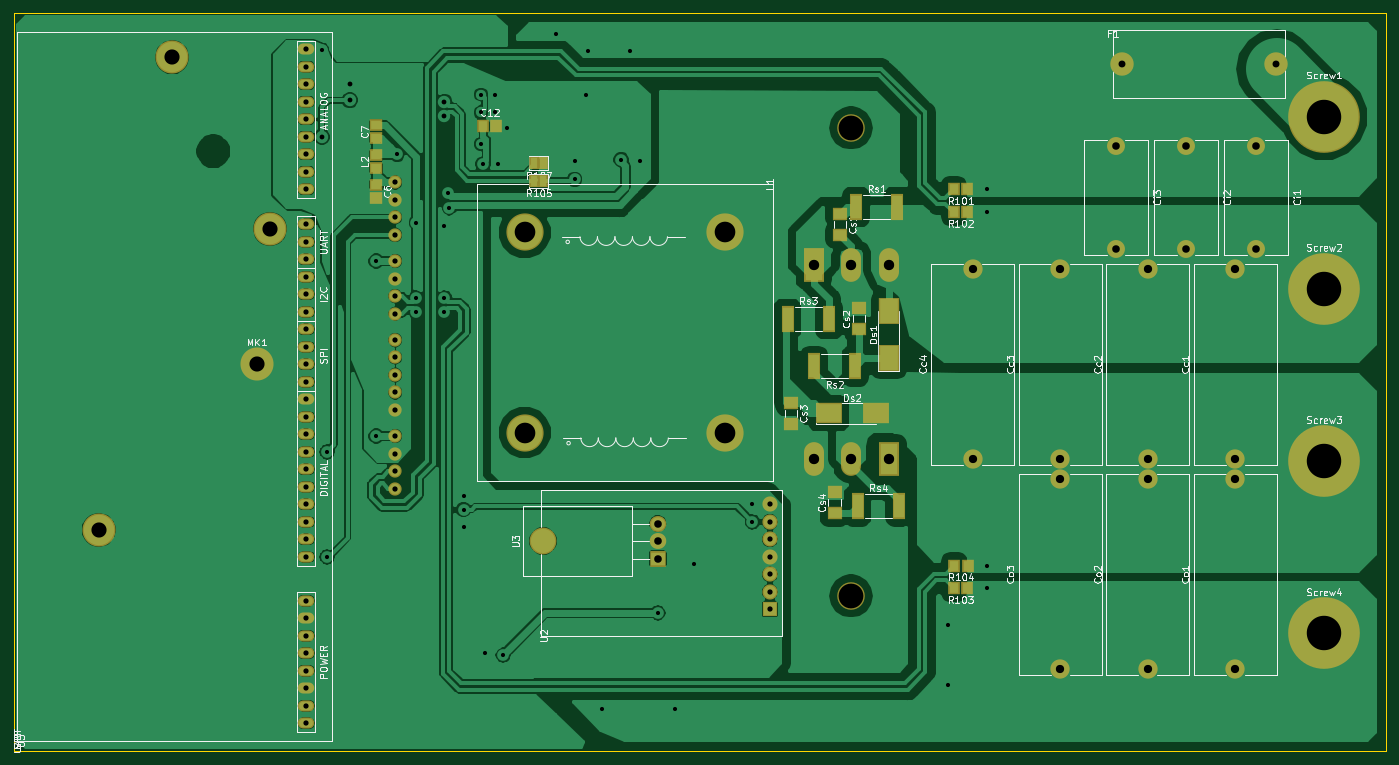
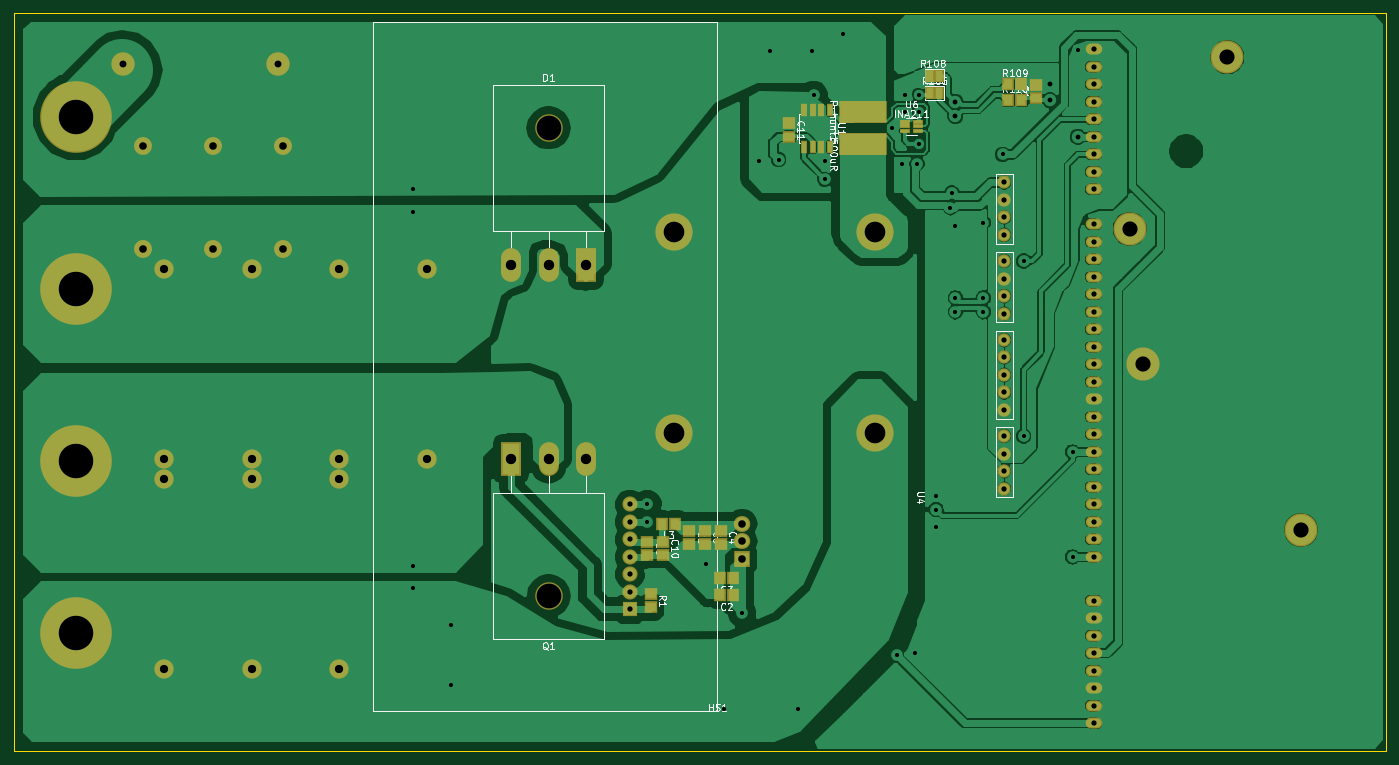
Circuit board: 10 layer files. Board 199.1 x 107.2 mm.
- bottom_copper: Mcc18-B.Cu.gbr (167147 bytes)
- bottom_mask: Mcc18-B.Mask.gbr (5036 bytes)
- paste: Mcc18-B.Paste.gbr (1796 bytes)
- bottom_silk: Mcc18-B.SilkS.gbr (30979 bytes)
- outline: Mcc18-Edge.Cuts.gbr (719 bytes)
- top_copper: Mcc18-F.Cu.gbr (172943 bytes)
- top_mask: Mcc18-F.Mask.gbr (4943 bytes)
- paste: Mcc18-F.Paste.gbr (1703 bytes)
- top_silk: Mcc18-F.SilkS.gbr (59940 bytes)
- drill: Mcc18.drl (2298 bytes)

=== bottom_copper: Mcc18-B.Cu.gbr (167147 bytes, source omitted) ===
=== bottom_mask: Mcc18-B.Mask.gbr ===
G04 #@! TF.GenerationSoftware,KiCad,Pcbnew,(5.0.0-rc2-dev-586-g888c43477)*
G04 #@! TF.CreationDate,2018-06-03T12:19:04-03:00*
G04 #@! TF.ProjectId,Mcc18,4D636331382E6B696361645F70636200,rev?*
G04 #@! TF.SameCoordinates,Original*
G04 #@! TF.FileFunction,Soldermask,Bot*
G04 #@! TF.FilePolarity,Negative*
%FSLAX46Y46*%
G04 Gerber Fmt 4.6, Leading zero omitted, Abs format (unit mm)*
G04 Created by KiCad (PCBNEW (5.0.0-rc2-dev-586-g888c43477)) date 06/03/18 12:19:04*
%MOMM*%
%LPD*%
G01*
G04 APERTURE LIST*
%ADD10C,1.924000*%
%ADD11C,4.800000*%
%ADD12R,1.400000X1.900000*%
%ADD13R,1.695000X1.800000*%
%ADD14R,1.800000X1.695000*%
%ADD15R,7.040000X3.332000*%
%ADD16R,1.568400X0.742900*%
%ADD17R,1.000000X1.950000*%
%ADD18O,4.000000X4.000000*%
%ADD19R,2.900000X4.900000*%
%ADD20O,2.900000X4.900000*%
%ADD21C,2.200000*%
%ADD22R,2.200000X2.200000*%
%ADD23C,5.400000*%
%ADD24O,2.400000X1.600000*%
%ADD25O,2.400000X2.305000*%
%ADD26R,2.400000X2.305000*%
%ADD27C,2.600000*%
%ADD28C,2.800000*%
%ADD29C,10.400000*%
%ADD30C,3.400000*%
G04 APERTURE END LIST*
D10*
X105410000Y-67056000D03*
X105410000Y-69596000D03*
X105410000Y-72136000D03*
X105410000Y-75946000D03*
X105410000Y-78486000D03*
X105410000Y-81026000D03*
X105410000Y-83566000D03*
X105410000Y-87376000D03*
X105410000Y-89916000D03*
X105410000Y-92456000D03*
X105410000Y-94996000D03*
X105410000Y-97536000D03*
X105410000Y-101346000D03*
X105410000Y-103886000D03*
X105410000Y-106426000D03*
X105410000Y-108966000D03*
X105410000Y-64516000D03*
D11*
X85267800Y-90932000D03*
D12*
X114920000Y-51562000D03*
X116220000Y-51562000D03*
X114920000Y-49022000D03*
X116220000Y-49022000D03*
D13*
X104853500Y-52578000D03*
X102918500Y-52578000D03*
X104853500Y-50292000D03*
X102918500Y-50292000D03*
D14*
X136652000Y-57863500D03*
X136652000Y-55928500D03*
X100838000Y-50340500D03*
X100838000Y-52275500D03*
D15*
X125984000Y-54351000D03*
X125984000Y-58933000D03*
D16*
X117894100Y-55738001D03*
X117894100Y-56388000D03*
X117894100Y-57037999D03*
X119849900Y-57037999D03*
X119849900Y-56388000D03*
X119849900Y-55738001D03*
D17*
X130683000Y-54008040D03*
X131953000Y-54008040D03*
X133223000Y-54008040D03*
X134493000Y-54008040D03*
X134493000Y-59408040D03*
X133223000Y-59408040D03*
X131953000Y-59408040D03*
X130683000Y-59408040D03*
D18*
X171566000Y-124508000D03*
D19*
X177016000Y-104648000D03*
D20*
X171566000Y-104648000D03*
X166116000Y-104648000D03*
X177016000Y-76454000D03*
X171566000Y-76454000D03*
D19*
X166116000Y-76454000D03*
D18*
X171566000Y-56594000D03*
D21*
X159766000Y-123952000D03*
D22*
X159766000Y-126492000D03*
D21*
X159766000Y-111252000D03*
X159766000Y-121412000D03*
X159766000Y-118872000D03*
X159766000Y-113792000D03*
X159766000Y-116332000D03*
D23*
X124206000Y-100838000D03*
X124206000Y-71755000D03*
X153289000Y-100838000D03*
X153289000Y-71755000D03*
D11*
X62357000Y-114934000D03*
X73025000Y-46355000D03*
X87225274Y-71247000D03*
D24*
X92456000Y-45212000D03*
X92456000Y-47752000D03*
X92456000Y-50292000D03*
X92456000Y-52832000D03*
X92456000Y-55372000D03*
X92456000Y-57912000D03*
X92456000Y-60452000D03*
X92456000Y-62992000D03*
X92456000Y-65532000D03*
X92456000Y-70612000D03*
X92456000Y-73152000D03*
X92456000Y-75692000D03*
X92456000Y-78232000D03*
X92456000Y-80772000D03*
X92456000Y-83312000D03*
X92456000Y-85852000D03*
X92456000Y-88392000D03*
X92456000Y-90932000D03*
X92456000Y-93472000D03*
X92456000Y-96012000D03*
X92456000Y-98552000D03*
X92456000Y-101092000D03*
X92456000Y-103632000D03*
X92456000Y-106172000D03*
X92456000Y-108712000D03*
X92456000Y-111252000D03*
X92456000Y-113792000D03*
X92456000Y-116332000D03*
X92456000Y-118872000D03*
X92456000Y-125222000D03*
X92456000Y-127762000D03*
X92456000Y-130302000D03*
X92456000Y-132842000D03*
X92456000Y-135382000D03*
X92456000Y-137922000D03*
X92456000Y-140462000D03*
X92456000Y-143002000D03*
D14*
X146558000Y-115062000D03*
X146558000Y-116997000D03*
D25*
X143510000Y-114046000D03*
X143510000Y-116586000D03*
D26*
X143510000Y-119126000D03*
D27*
X220218000Y-74182000D03*
X220218000Y-59182000D03*
X230378000Y-74182000D03*
X230378000Y-59182000D03*
X210058000Y-74182000D03*
X210058000Y-59182000D03*
D13*
X155145500Y-114046000D03*
X153210500Y-114046000D03*
D14*
X148844000Y-116997000D03*
X148844000Y-115062000D03*
D13*
X144780000Y-124460000D03*
X146715000Y-124460000D03*
D14*
X154940000Y-118618000D03*
X154940000Y-116683000D03*
X151130000Y-115062000D03*
X151130000Y-116997000D03*
X157226000Y-118618000D03*
X157226000Y-116683000D03*
D13*
X146715000Y-121920000D03*
X144780000Y-121920000D03*
D28*
X214630000Y-107628000D03*
X214630000Y-135128000D03*
X227330000Y-104648000D03*
X227330000Y-77148000D03*
X214630000Y-77148000D03*
X214630000Y-104648000D03*
X201930000Y-104648000D03*
X201930000Y-77148000D03*
X227330000Y-107628000D03*
X227330000Y-135128000D03*
X189230000Y-104648000D03*
X189230000Y-77148000D03*
X201930000Y-107628000D03*
X201930000Y-135128000D03*
D29*
X240202000Y-129972000D03*
X240202000Y-104972000D03*
X240202000Y-79972000D03*
X240202000Y-54972000D03*
D30*
X233273600Y-47371000D03*
X210820000Y-47371000D03*
D14*
X156718000Y-126189500D03*
X156718000Y-124254500D03*
M02*

=== paste: Mcc18-B.Paste.gbr ===
G04 #@! TF.GenerationSoftware,KiCad,Pcbnew,(5.0.0-rc2-dev-586-g888c43477)*
G04 #@! TF.CreationDate,2018-06-03T12:19:04-03:00*
G04 #@! TF.ProjectId,Mcc18,4D636331382E6B696361645F70636200,rev?*
G04 #@! TF.SameCoordinates,Original*
G04 #@! TF.FileFunction,Paste,Bot*
G04 #@! TF.FilePolarity,Positive*
%FSLAX46Y46*%
G04 Gerber Fmt 4.6, Leading zero omitted, Abs format (unit mm)*
G04 Created by KiCad (PCBNEW (5.0.0-rc2-dev-586-g888c43477)) date 06/03/18 12:19:04*
%MOMM*%
%LPD*%
G01*
G04 APERTURE LIST*
%ADD10R,1.295000X1.400000*%
%ADD11R,1.400000X1.295000*%
%ADD12R,6.640000X2.932000*%
%ADD13R,1.168400X0.342900*%
%ADD14R,0.600000X1.550000*%
G04 APERTURE END LIST*
D10*
X104853500Y-52578000D03*
X102918500Y-52578000D03*
X104853500Y-50292000D03*
X102918500Y-50292000D03*
D11*
X136652000Y-57863500D03*
X136652000Y-55928500D03*
X100838000Y-50340500D03*
X100838000Y-52275500D03*
D12*
X125984000Y-54351000D03*
X125984000Y-58933000D03*
D13*
X117894100Y-55738001D03*
X117894100Y-56388000D03*
X117894100Y-57037999D03*
X119849900Y-57037999D03*
X119849900Y-56388000D03*
X119849900Y-55738001D03*
D14*
X130683000Y-54008040D03*
X131953000Y-54008040D03*
X133223000Y-54008040D03*
X134493000Y-54008040D03*
X134493000Y-59408040D03*
X133223000Y-59408040D03*
X131953000Y-59408040D03*
X130683000Y-59408040D03*
D11*
X146558000Y-115062000D03*
X146558000Y-116997000D03*
D10*
X155145500Y-114046000D03*
X153210500Y-114046000D03*
D11*
X148844000Y-116997000D03*
X148844000Y-115062000D03*
D10*
X144780000Y-124460000D03*
X146715000Y-124460000D03*
D11*
X154940000Y-118618000D03*
X154940000Y-116683000D03*
X151130000Y-115062000D03*
X151130000Y-116997000D03*
X157226000Y-118618000D03*
X157226000Y-116683000D03*
D10*
X146715000Y-121920000D03*
X144780000Y-121920000D03*
D11*
X156718000Y-126189500D03*
X156718000Y-124254500D03*
M02*

=== bottom_silk: Mcc18-B.SilkS.gbr (30979 bytes, source omitted) ===
=== outline: Mcc18-Edge.Cuts.gbr ===
G04 #@! TF.GenerationSoftware,KiCad,Pcbnew,(5.0.0-rc2-dev-586-g888c43477)*
G04 #@! TF.CreationDate,2018-06-03T12:19:04-03:00*
G04 #@! TF.ProjectId,Mcc18,4D636331382E6B696361645F70636200,rev?*
G04 #@! TF.SameCoordinates,Original*
G04 #@! TF.FileFunction,Profile,NP*
%FSLAX46Y46*%
G04 Gerber Fmt 4.6, Leading zero omitted, Abs format (unit mm)*
G04 Created by KiCad (PCBNEW (5.0.0-rc2-dev-586-g888c43477)) date 06/03/18 12:19:04*
%MOMM*%
%LPD*%
G01*
G04 APERTURE LIST*
%ADD10C,0.150000*%
G04 APERTURE END LIST*
D10*
X50038000Y-147066000D02*
X50038000Y-39878000D01*
X249174000Y-147066000D02*
X50038000Y-147066000D01*
X249174000Y-39878000D02*
X249174000Y-147066000D01*
X50038000Y-39878000D02*
X249174000Y-39878000D01*
M02*

=== top_copper: Mcc18-F.Cu.gbr (172943 bytes, source omitted) ===
=== top_mask: Mcc18-F.Mask.gbr ===
G04 #@! TF.GenerationSoftware,KiCad,Pcbnew,(5.0.0-rc2-dev-586-g888c43477)*
G04 #@! TF.CreationDate,2018-06-03T12:19:04-03:00*
G04 #@! TF.ProjectId,Mcc18,4D636331382E6B696361645F70636200,rev?*
G04 #@! TF.SameCoordinates,Original*
G04 #@! TF.FileFunction,Soldermask,Top*
G04 #@! TF.FilePolarity,Negative*
%FSLAX46Y46*%
G04 Gerber Fmt 4.6, Leading zero omitted, Abs format (unit mm)*
G04 Created by KiCad (PCBNEW (5.0.0-rc2-dev-586-g888c43477)) date 06/03/18 12:19:04*
%MOMM*%
%LPD*%
G01*
G04 APERTURE LIST*
%ADD10C,1.924000*%
%ADD11C,4.800000*%
%ADD12R,1.400000X1.900000*%
%ADD13R,1.695000X1.800000*%
%ADD14O,4.000000X4.000000*%
%ADD15R,2.900000X4.900000*%
%ADD16O,2.900000X4.900000*%
%ADD17C,2.200000*%
%ADD18R,2.200000X2.200000*%
%ADD19C,5.400000*%
%ADD20O,2.400000X1.600000*%
%ADD21R,2.200000X1.795000*%
%ADD22O,2.400000X2.305000*%
%ADD23R,2.400000X2.305000*%
%ADD24O,3.900000X3.900000*%
%ADD25C,2.600000*%
%ADD26R,3.900000X3.100000*%
%ADD27R,3.100000X3.900000*%
%ADD28R,1.800000X1.695000*%
%ADD29R,1.895000X3.800000*%
%ADD30C,2.800000*%
%ADD31C,10.400000*%
%ADD32C,3.400000*%
G04 APERTURE END LIST*
D10*
X105410000Y-67056000D03*
X105410000Y-69596000D03*
X105410000Y-72136000D03*
X105410000Y-75946000D03*
X105410000Y-78486000D03*
X105410000Y-81026000D03*
X105410000Y-83566000D03*
X105410000Y-87376000D03*
X105410000Y-89916000D03*
X105410000Y-92456000D03*
X105410000Y-94996000D03*
X105410000Y-97536000D03*
X105410000Y-101346000D03*
X105410000Y-103886000D03*
X105410000Y-106426000D03*
X105410000Y-108966000D03*
X105410000Y-64516000D03*
D11*
X85267800Y-90932000D03*
D12*
X126888000Y-61722000D03*
X125588000Y-61722000D03*
X125588000Y-64262000D03*
X126888000Y-64262000D03*
D13*
X120093500Y-56388000D03*
X118158500Y-56388000D03*
X186484500Y-65532000D03*
X188419500Y-65532000D03*
D14*
X171566000Y-124508000D03*
D15*
X177016000Y-104648000D03*
D16*
X171566000Y-104648000D03*
X166116000Y-104648000D03*
X177016000Y-76454000D03*
X171566000Y-76454000D03*
D15*
X166116000Y-76454000D03*
D14*
X171566000Y-56594000D03*
D17*
X159766000Y-123952000D03*
D18*
X159766000Y-126492000D03*
D17*
X159766000Y-111252000D03*
X159766000Y-121412000D03*
X159766000Y-118872000D03*
X159766000Y-113792000D03*
X159766000Y-116332000D03*
D19*
X124206000Y-100838000D03*
X124206000Y-71755000D03*
X153289000Y-100838000D03*
X153289000Y-71755000D03*
D11*
X62357000Y-114934000D03*
X73025000Y-46355000D03*
X87225274Y-71247000D03*
D20*
X92456000Y-45212000D03*
X92456000Y-47752000D03*
X92456000Y-50292000D03*
X92456000Y-52832000D03*
X92456000Y-55372000D03*
X92456000Y-57912000D03*
X92456000Y-60452000D03*
X92456000Y-62992000D03*
X92456000Y-65532000D03*
X92456000Y-70612000D03*
X92456000Y-73152000D03*
X92456000Y-75692000D03*
X92456000Y-78232000D03*
X92456000Y-80772000D03*
X92456000Y-83312000D03*
X92456000Y-85852000D03*
X92456000Y-88392000D03*
X92456000Y-90932000D03*
X92456000Y-93472000D03*
X92456000Y-96012000D03*
X92456000Y-98552000D03*
X92456000Y-101092000D03*
X92456000Y-103632000D03*
X92456000Y-106172000D03*
X92456000Y-108712000D03*
X92456000Y-111252000D03*
X92456000Y-113792000D03*
X92456000Y-116332000D03*
X92456000Y-118872000D03*
X92456000Y-125222000D03*
X92456000Y-127762000D03*
X92456000Y-130302000D03*
X92456000Y-132842000D03*
X92456000Y-135382000D03*
X92456000Y-137922000D03*
X92456000Y-140462000D03*
X92456000Y-143002000D03*
D21*
X169164000Y-109480500D03*
X169164000Y-112515500D03*
X162814000Y-96526500D03*
X162814000Y-99561500D03*
X172720000Y-82810500D03*
X172720000Y-85845500D03*
X169926000Y-69094500D03*
X169926000Y-72129500D03*
D22*
X143510000Y-114046000D03*
X143510000Y-116586000D03*
D23*
X143510000Y-119126000D03*
D24*
X126850000Y-116586000D03*
D25*
X220218000Y-74182000D03*
X220218000Y-59182000D03*
X230378000Y-74182000D03*
X230378000Y-59182000D03*
X210058000Y-74182000D03*
X210058000Y-59182000D03*
D26*
X175104000Y-98044000D03*
X168304000Y-98044000D03*
D27*
X177038000Y-83214000D03*
X177038000Y-90014000D03*
D28*
X102616000Y-60500500D03*
X102616000Y-62435500D03*
D29*
X178531500Y-111506000D03*
X172496500Y-111506000D03*
X168371500Y-84328000D03*
X162336500Y-84328000D03*
X166146500Y-91186000D03*
X172181500Y-91186000D03*
X178277500Y-68072000D03*
X172242500Y-68072000D03*
D28*
X102616000Y-64818500D03*
X102616000Y-66753500D03*
X102616000Y-56182500D03*
X102616000Y-58117500D03*
D30*
X214630000Y-107628000D03*
X214630000Y-135128000D03*
X227330000Y-104648000D03*
X227330000Y-77148000D03*
X214630000Y-77148000D03*
X214630000Y-104648000D03*
X201930000Y-104648000D03*
X201930000Y-77148000D03*
X227330000Y-107628000D03*
X227330000Y-135128000D03*
X189230000Y-104648000D03*
X189230000Y-77148000D03*
X201930000Y-107628000D03*
X201930000Y-135128000D03*
D31*
X240202000Y-129972000D03*
X240202000Y-104972000D03*
X240202000Y-79972000D03*
X240202000Y-54972000D03*
D32*
X233273600Y-47371000D03*
X210820000Y-47371000D03*
D13*
X188419500Y-68834000D03*
X186484500Y-68834000D03*
X186484500Y-123444000D03*
X188419500Y-123444000D03*
X188468000Y-120142000D03*
X186533000Y-120142000D03*
M02*

=== paste: Mcc18-F.Paste.gbr ===
G04 #@! TF.GenerationSoftware,KiCad,Pcbnew,(5.0.0-rc2-dev-586-g888c43477)*
G04 #@! TF.CreationDate,2018-06-03T12:19:04-03:00*
G04 #@! TF.ProjectId,Mcc18,4D636331382E6B696361645F70636200,rev?*
G04 #@! TF.SameCoordinates,Original*
G04 #@! TF.FileFunction,Paste,Top*
G04 #@! TF.FilePolarity,Positive*
%FSLAX46Y46*%
G04 Gerber Fmt 4.6, Leading zero omitted, Abs format (unit mm)*
G04 Created by KiCad (PCBNEW (5.0.0-rc2-dev-586-g888c43477)) date 06/03/18 12:19:04*
%MOMM*%
%LPD*%
G01*
G04 APERTURE LIST*
%ADD10R,1.295000X1.400000*%
%ADD11R,1.800000X1.395000*%
%ADD12O,3.500000X3.500000*%
%ADD13R,3.500000X2.700000*%
%ADD14R,2.700000X3.500000*%
%ADD15R,1.400000X1.295000*%
%ADD16R,1.495000X3.400000*%
G04 APERTURE END LIST*
D10*
X120093500Y-56388000D03*
X118158500Y-56388000D03*
X186484500Y-65532000D03*
X188419500Y-65532000D03*
D11*
X169164000Y-109480500D03*
X169164000Y-112515500D03*
X162814000Y-96526500D03*
X162814000Y-99561500D03*
X172720000Y-82810500D03*
X172720000Y-85845500D03*
X169926000Y-69094500D03*
X169926000Y-72129500D03*
D12*
X126850000Y-116586000D03*
D13*
X175104000Y-98044000D03*
X168304000Y-98044000D03*
D14*
X177038000Y-83214000D03*
X177038000Y-90014000D03*
D15*
X102616000Y-60500500D03*
X102616000Y-62435500D03*
D16*
X178531500Y-111506000D03*
X172496500Y-111506000D03*
X168371500Y-84328000D03*
X162336500Y-84328000D03*
X166146500Y-91186000D03*
X172181500Y-91186000D03*
X178277500Y-68072000D03*
X172242500Y-68072000D03*
D15*
X102616000Y-64818500D03*
X102616000Y-66753500D03*
X102616000Y-56182500D03*
X102616000Y-58117500D03*
D10*
X188419500Y-68834000D03*
X186484500Y-68834000D03*
X186484500Y-123444000D03*
X188419500Y-123444000D03*
X188468000Y-120142000D03*
X186533000Y-120142000D03*
M02*

=== top_silk: Mcc18-F.SilkS.gbr (59940 bytes, source omitted) ===
=== drill: Mcc18.drl ===
M48
;DRILL file {KiCad (5.0.0-rc2-dev-586-g888c43477)} date 06/03/18 12:19:01
;FORMAT={-:-/ absolute / inch / decimal}
FMAT,2
INCH,TZ
T1C0.0236
T2C0.0276
T3C0.0300
T4C0.0394
T5C0.0433
T6C0.0472
T7C0.0591
T8C0.0866
T9C0.1181
T10C0.1969
T11C0.1417
%
G90
G05
M72
T1
X3.729Y-1.7828
X3.76Y-4.08
X3.76Y-4.68
X4.04Y-2.99
X4.04Y-3.99
X4.16Y-2.38
X4.27Y-2.77
X4.27Y-3.2005
X4.27Y-3.2795
X4.43Y-2.79
X4.43Y-3.2005
X4.43Y-3.2795
X4.45Y-2.6
X4.4577Y-2.6851
X4.54Y-4.33
X4.54Y-4.41
X4.54Y-4.51
X4.6399Y-2.0378
X4.64Y-2.14
X4.64Y-2.32
X4.65Y-2.4345
X4.66Y-5.23
X4.72Y-2.04
X4.72Y-2.14
X4.7368Y-2.4345
X4.766Y-5.2412
X4.79Y-2.23
X5.07Y-1.69
X5.175Y-2.5225
X5.175Y-2.42
X5.24Y-2.04
X5.25Y-1.79
X5.33Y-5.55
X5.44Y-2.41
X5.49Y-1.79
X5.55Y-2.42
X5.65Y-5.
X5.75Y-5.55
X5.8562Y-4.72
X6.19Y-4.38
X6.19Y-4.48
X7.31Y-5.07
X7.31Y-5.41
X7.53Y-2.58
X7.53Y-2.71
X7.53Y-4.73
X7.53Y-4.86
T2
X3.73Y-2.28
X3.89Y-1.98
X3.89Y-2.07
X4.43Y-2.0786
X4.43Y-2.1614
T3
X4.15Y-2.54
X4.15Y-2.64
X4.15Y-2.74
X4.15Y-2.84
X4.15Y-2.99
X4.15Y-3.09
X4.15Y-3.19
X4.15Y-3.29
X4.15Y-3.44
X4.15Y-3.54
X4.15Y-3.64
X4.15Y-3.74
X4.15Y-3.84
X4.15Y-3.99
X4.15Y-4.09
X4.15Y-4.19
X4.15Y-4.29
X3.64Y-1.78
X3.64Y-1.88
X3.64Y-1.98
X3.64Y-2.08
X3.64Y-2.18
X3.64Y-2.28
X3.64Y-2.38
X3.64Y-2.48
X3.64Y-2.58
X3.64Y-2.78
X3.64Y-2.88
X3.64Y-2.98
X3.64Y-3.08
X3.64Y-3.18
X3.64Y-3.28
X3.64Y-3.38
X3.64Y-3.48
X3.64Y-3.58
X3.64Y-3.68
X3.64Y-3.78
X3.64Y-3.88
X3.64Y-3.98
X3.64Y-4.08
X3.64Y-4.18
X3.64Y-4.28
X3.64Y-4.38
X3.64Y-4.48
X3.64Y-4.58
X3.64Y-4.68
X3.64Y-4.93
X3.64Y-5.03
X3.64Y-5.13
X3.64Y-5.23
X3.64Y-5.33
X3.64Y-5.43
X3.64Y-5.53
X3.64Y-5.63
X6.29Y-4.38
X6.29Y-4.48
X6.29Y-4.58
X6.29Y-4.68
X6.29Y-4.78
X6.29Y-4.88
X6.29Y-4.98
T4
X8.3Y-1.865
X9.184Y-1.865
T5
X8.27Y-2.33
X8.27Y-2.9206
X8.67Y-2.33
X8.67Y-2.9206
X5.65Y-4.49
X5.65Y-4.59
X5.65Y-4.69
X9.07Y-2.33
X9.07Y-2.9206
T6
X8.95Y-4.2373
X8.95Y-5.32
X7.45Y-3.0373
X7.45Y-4.12
X7.95Y-4.2373
X7.95Y-5.32
X7.95Y-3.0373
X7.95Y-4.12
X8.45Y-3.0373
X8.45Y-4.12
X8.95Y-3.0373
X8.95Y-4.12
X8.45Y-4.2373
X8.45Y-5.32
T7
X6.54Y-4.12
X6.7546Y-4.12
X6.9691Y-4.12
X6.54Y-3.01
X6.7546Y-3.01
X6.9691Y-3.01
T8
X3.357Y-3.58
X2.455Y-4.525
X2.875Y-1.825
X3.4341Y-2.805
T9
X4.89Y-2.825
X4.89Y-3.97
X6.035Y-2.825
X6.035Y-3.97
T10
X9.4568Y-3.1485
X9.4568Y-5.117
X9.4568Y-4.1328
X9.4568Y-2.1643
T11
X6.7546Y-4.9019
X6.7546Y-2.2281
T0
M30

